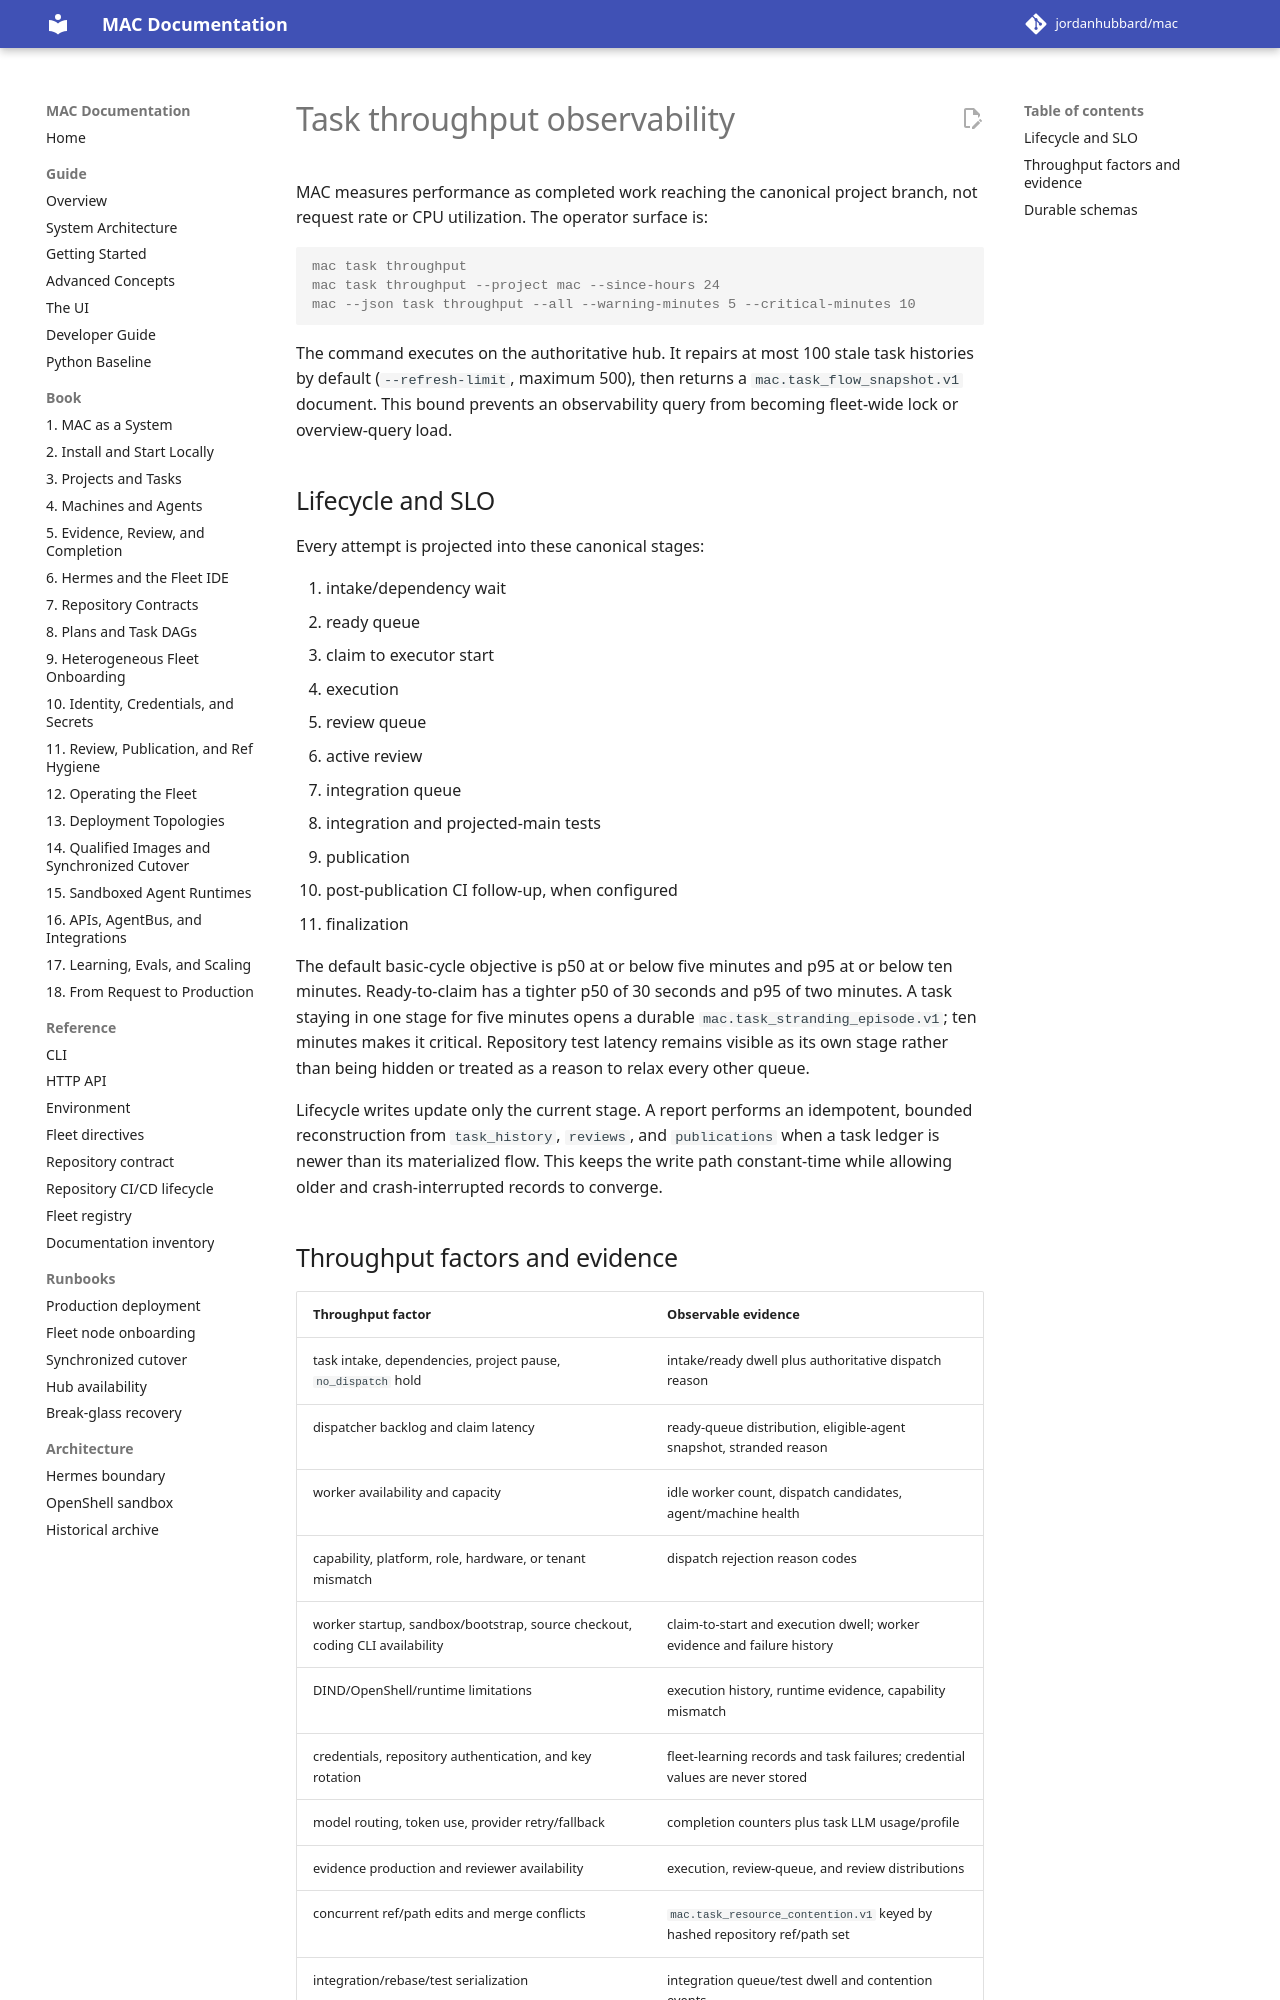

repository: jordanhubbard/mac · page: 1.5.0/task-throughput-observability/index.html · generator: mkdocs

# Task throughput observability

MAC measures performance as completed work reaching the canonical project
branch, not request rate or CPU utilization. The operator surface is:

```console
mac task throughput
mac task throughput --project mac --since-hours 24
mac --json task throughput --all --warning-minutes 5 --critical-minutes 10
```

The command executes on the authoritative hub. It repairs at most 100 stale
task histories by default (`--refresh-limit`, maximum 500), then returns a
`mac.task_flow_snapshot.v1` document. This bound prevents an observability
query from becoming fleet-wide lock or overview-query load.

## Lifecycle and SLO

Every attempt is projected into these canonical stages:

1. intake/dependency wait
2. ready queue
3. claim to executor start
4. execution
5. review queue
6. active review
7. integration queue
8. integration and projected-main tests
9. publication
10. post-publication CI follow-up, when configured
11. finalization

The default basic-cycle objective is p50 at or below five minutes and p95 at
or below ten minutes. Ready-to-claim has a tighter p50 of 30 seconds and p95 of
two minutes. A task staying in one stage for five minutes opens a durable
`mac.task_stranding_episode.v1`; ten minutes makes it critical. Repository test
latency remains visible as its own stage rather than being hidden or treated as
a reason to relax every other queue.

Lifecycle writes update only the current stage. A report performs an
idempotent, bounded reconstruction from `task_history`, `reviews`, and
`publications` when a task ledger is newer than its materialized flow. This
keeps the write path constant-time while allowing older and crash-interrupted
records to converge.
